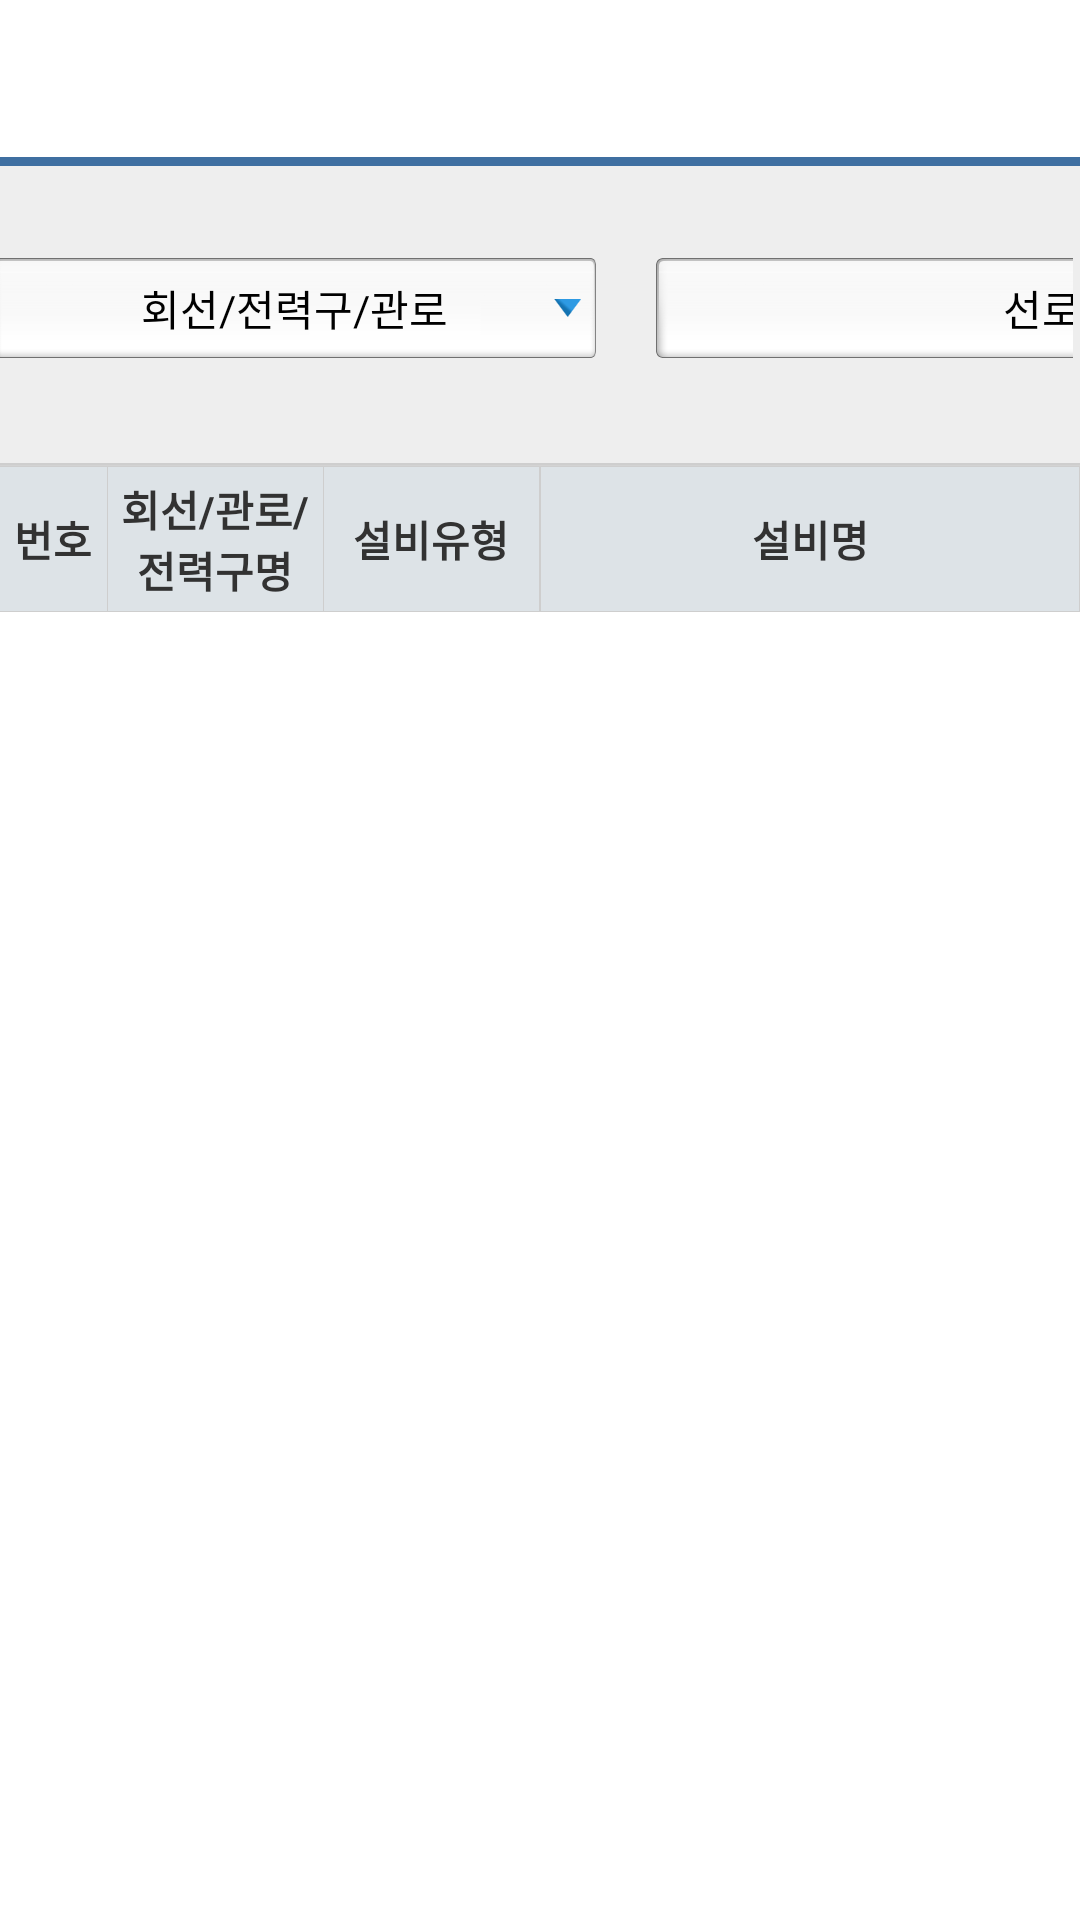

Android layout source for this screen:
<!-- AndroidManifest.xml: application theme AppTheme -->
<!-- res/layout/activity_facility_search.xml -->
<?xml version="1.0" encoding="utf-8"?>
<LinearLayout xmlns:android="http://schemas.android.com/apk/res/android"
    android:layout_width="fill_parent"
    android:layout_height="fill_parent"
    android:background="#ffffff"
    android:gravity="center_horizontal"
    android:orientation="vertical" >

    <include layout="@layout/activity_header"/>
    
    <include layout="@layout/activity_facility_header"/>
    <FrameLayout
        android:layout_width="wrap_content"
        android:layout_height="wrap_content" >
        <LinearLayout
            android:layout_width="wrap_content"
            android:layout_height="wrap_content"
            android:orientation="vertical">

            <LinearLayout
                android:layout_width="match_parent"
                android:layout_height="wrap_content"
                android:orientation="vertical">

                <ImageView
                    android:layout_width="match_parent"
                    android:layout_height="wrap_content"
                    android:background="@drawable/table_line_w" />

                <LinearLayout
                    android:layout_width="match_parent"
                    android:layout_height="wrap_content"
                    android:weightSum="10"
                    android:background="#dde3e7"
                    android:orientation="horizontal">

                    <TextView
                        android:id="@+id/textView2"
                        android:layout_width="0dp"
                        android:layout_height="match_parent"
                        android:layout_weight="1"
                        android:gravity="center"
                        android:text="번호"
                        android:textStyle="bold" />

                    <ImageView
                        android:id="@+id/imageView4"
                        android:layout_width="wrap_content"
                        android:layout_height="match_parent"
                        android:background="@drawable/table_line_h" />

                    <TextView
                        android:id="@+id/textView7"
                        android:layout_width="0dp"
                        android:layout_height="match_parent"
                        android:layout_weight="2"
                        android:gravity="center"
                        android:textStyle="bold"
                        android:text="회선/관로/전력구명" />

                    <ImageView
                        android:id="@+id/imageView5"
                        android:layout_width="wrap_content"
                        android:layout_height="match_parent"
                        android:background="@drawable/table_line_h" />

                    <TextView
                        android:layout_width="0dp"
                        android:layout_height="match_parent"
                        android:layout_weight="2"
                        android:gravity="center"
                        android:textStyle="bold"
                        android:text="설비유형" />

                    <ImageView
                        android:layout_width="wrap_content"
                        android:layout_height="match_parent"
                        android:background="@drawable/table_line_h" />

                    <ImageView
                        android:id="@+id/imageView6"
                        android:layout_width="wrap_content"
                        android:layout_height="match_parent"
                        android:background="@drawable/table_line_h" />

                    <TextView
                        android:id="@+id/textView9"
                        android:layout_width="0dp"
                        android:layout_height="match_parent"
                        android:layout_weight="5"
                        android:gravity="center"
                        android:textStyle="bold"
                        android:text="설비명" />

                    <ImageView
                        android:id="@+id/imageView3"
                        android:layout_width="wrap_content"
                        android:layout_height="match_parent"
                        android:background="@drawable/table_line_h" />
                </LinearLayout>

                <ImageView
                    android:layout_width="match_parent"
                    android:layout_height="wrap_content"
                    android:background="@drawable/table_line_w" />

            </LinearLayout>
            <LinearLayout
                android:layout_width="wrap_content"
                android:layout_height="wrap_content"
                android:orientation="vertical">
                <ListView
                    android:id="@+id/listFacility"
                    android:layout_width="fill_parent"
                    android:layout_height="fill_parent"
                    android:dividerHeight="0px"
                    android:drawSelectorOnTop="true"
                    android:fadingEdge="none"
                    android:fastScrollEnabled="true"
                    android:focusable="true"
                    android:listSelector="@drawable/selector_list_color"
                    android:scrollbars="horizontal"
                    android:smoothScrollbar="false" />

                <TextView
                    android:id="@+id/tvNoData"
                    android:visibility="gone"
                    android:layout_width="fill_parent"
                    android:layout_height="wrap_content"
                    android:text="@string/no_search_data"
                    android:textSize="20sp"
                    android:layout_margin="20dp"
                    android:gravity="center" />
            </LinearLayout>
        </LinearLayout>
    </FrameLayout>

</LinearLayout>
<!-- res/layout/activity_header.xml (included above) -->
<?xml version="1.0" encoding="utf-8"?>
<LinearLayout xmlns:android="http://schemas.android.com/apk/res/android"
    android:layout_width="match_parent"
    android:layout_height="wrap_content"
    android:background="@drawable/title_bg2" >

    <LinearLayout
        android:layout_width="0dp"
        android:layout_weight="19.3"
        android:layout_height="match_parent"
        android:gravity="right|center_vertical">

        <Button
            android:id="@+id/btnHeaderLeft"
            android:layout_width="wrap_content"
            android:layout_height="wrap_content"
            android:background="@drawable/header_btn_prev2" />
    </LinearLayout>

    <LinearLayout
        android:layout_width="510dp"
        android:layout_height="match_parent"
        android:layout_weight="61.7"
        android:gravity="center">

        <Button
            android:id="@+id/btnHeaderTitle"
            android:layout_width="wrap_content"
            android:layout_height="wrap_content"
            android:background="#00000000"
            android:gravity="center"
            android:textColor="#3b6a9c"
            android:textSize="20sp" />
    </LinearLayout>

    <LinearLayout
        android:layout_width="0dp"
        android:layout_weight="19"
        android:layout_height="match_parent"
        android:gravity="left|center_vertical">

        <Button
            android:id="@+id/btnHeaderRight"
            android:layout_width="wrap_content"
            android:layout_height="wrap_content"
            android:background="@drawable/selector_header_home"/>
    </LinearLayout>

</LinearLayout>
<!-- res/layout/activity_facility_header.xml (included above) -->
<?xml version="1.0" encoding="utf-8"?>
<LinearLayout xmlns:android="http://schemas.android.com/apk/res/android"
    android:layout_width="fill_parent"
    android:layout_height="wrap_content"
    android:orientation="horizontal"
    android:background="@drawable/facility_search_bg"
    android:gravity="center" >

    <LinearLayout
        android:layout_width="wrap_content"
        android:layout_height="wrap_content"
        android:orientation="vertical" >

        <LinearLayout
            android:layout_width="491dp"
            android:layout_height="wrap_content"
            android:orientation="vertical">

            <LinearLayout
                android:layout_width="match_parent"
                android:layout_height="match_parent"
                android:orientation="horizontal">

                <Button
                    android:id="@+id/btnGubun"
                    android:layout_width="201dp"
                    android:layout_height="wrap_content"
                    android:background="@drawable/facility_select_01"
                    android:gravity="center"
                    android:singleLine="true"
                    android:text="@string/facility_gubun_name"></Button>

                <LinearLayout
                    android:layout_width="match_parent"
                    android:layout_height="match_parent"
                    android:layout_weight="2"
                    android:orientation="horizontal"></LinearLayout>

                <Button
                    android:id="@+id/btnName"
                    android:layout_width="wrap_content"
                    android:layout_height="wrap_content"
                    android:background="@drawable/facility_select_01"
                    android:gravity="center"
                    android:singleLine="true"
                    android:text="@string/facility_name"></Button>

            </LinearLayout>

            <View
                android:layout_width="0px"
                android:layout_height="5dp"
                android:visibility="invisible" />

        </LinearLayout>
	</LinearLayout>

    <LinearLayout
        android:layout_width="wrap_content"
        android:layout_height="wrap_content"
        android:layout_marginLeft="5dp" >

        <Button
            android:id="@+id/btnSearch"
            android:layout_width="wrap_content"
            android:layout_height="wrap_content"
            android:background="@drawable/selector_comm_bt_search" />
    </LinearLayout>

</LinearLayout>
<!-- resources referenced by this layout -->
<resources>
  <!-- drawable facility_search_bg: png bitmap (drawable-xxhdpi, 4176 bytes) -->
  <!-- drawable facility_select_01: png bitmap (drawable-xxhdpi, 5264 bytes) -->
  <!-- drawable header_btn_prev2: png bitmap (drawable-xxhdpi, 3183 bytes) -->
  <!-- drawable selector_comm_bt_search (drawable) -->
  <?xml version="1.0" encoding="utf-8"?>
  <selector xmlns:android="http://schemas.android.com/apk/res/android">
  
      <item android:drawable="@drawable/facility_btn_search2_ov" android:state_pressed="true"/>
      <item android:drawable="@drawable/facility_btn_search2_ov" android:state_selected="true"/>
      <item android:drawable="@drawable/facility_btn_search2"/>
  
  </selector>
  <!-- drawable selector_list_color (drawable) -->
  <?xml version="1.0" encoding="utf-8"?>
  <selector xmlns:android="http://schemas.android.com/apk/res/android">
      <item android:state_pressed="true"
            android:drawable="@color/list_cell_pressed" />
      <item android:drawable="@android:color/transparent"/>
  </selector>
  <!-- drawable table_line_h: png bitmap (drawable-xxhdpi, 2793 bytes) -->
  <!-- drawable table_line_w: png bitmap (drawable-xxhdpi, 2794 bytes) -->
  <!-- drawable title_bg2: png bitmap (drawable-xxhdpi, 3584 bytes) -->
  <string name="facility_gubun_name">회선/전력구/관로</string>
  <string name="facility_name">선로명</string>
  <string name="no_search_data">검색된 데이터가 없습니다.</string>
  <style name="AppTheme" parent="android:Theme.Light.NoTitleBar">
          <item name="android:background">@color/transparent</item>
          <item name="android:colorBackground">@color/cell_not_pressed</item>
          <item name="android:windowBackground">@color/cell_not_pressed</item>
      </style>
  <!-- drawable facility_btn_search2_ov: png bitmap (drawable-xxhdpi, 6214 bytes) -->
  <!-- drawable facility_btn_search2: png bitmap (drawable-xxhdpi, 6750 bytes) -->
  <color name="list_cell_pressed">#403572a3</color>
  <color name="transparent">#00000000</color>
  <color name="cell_not_pressed">#FFFFFF</color>
</resources>
